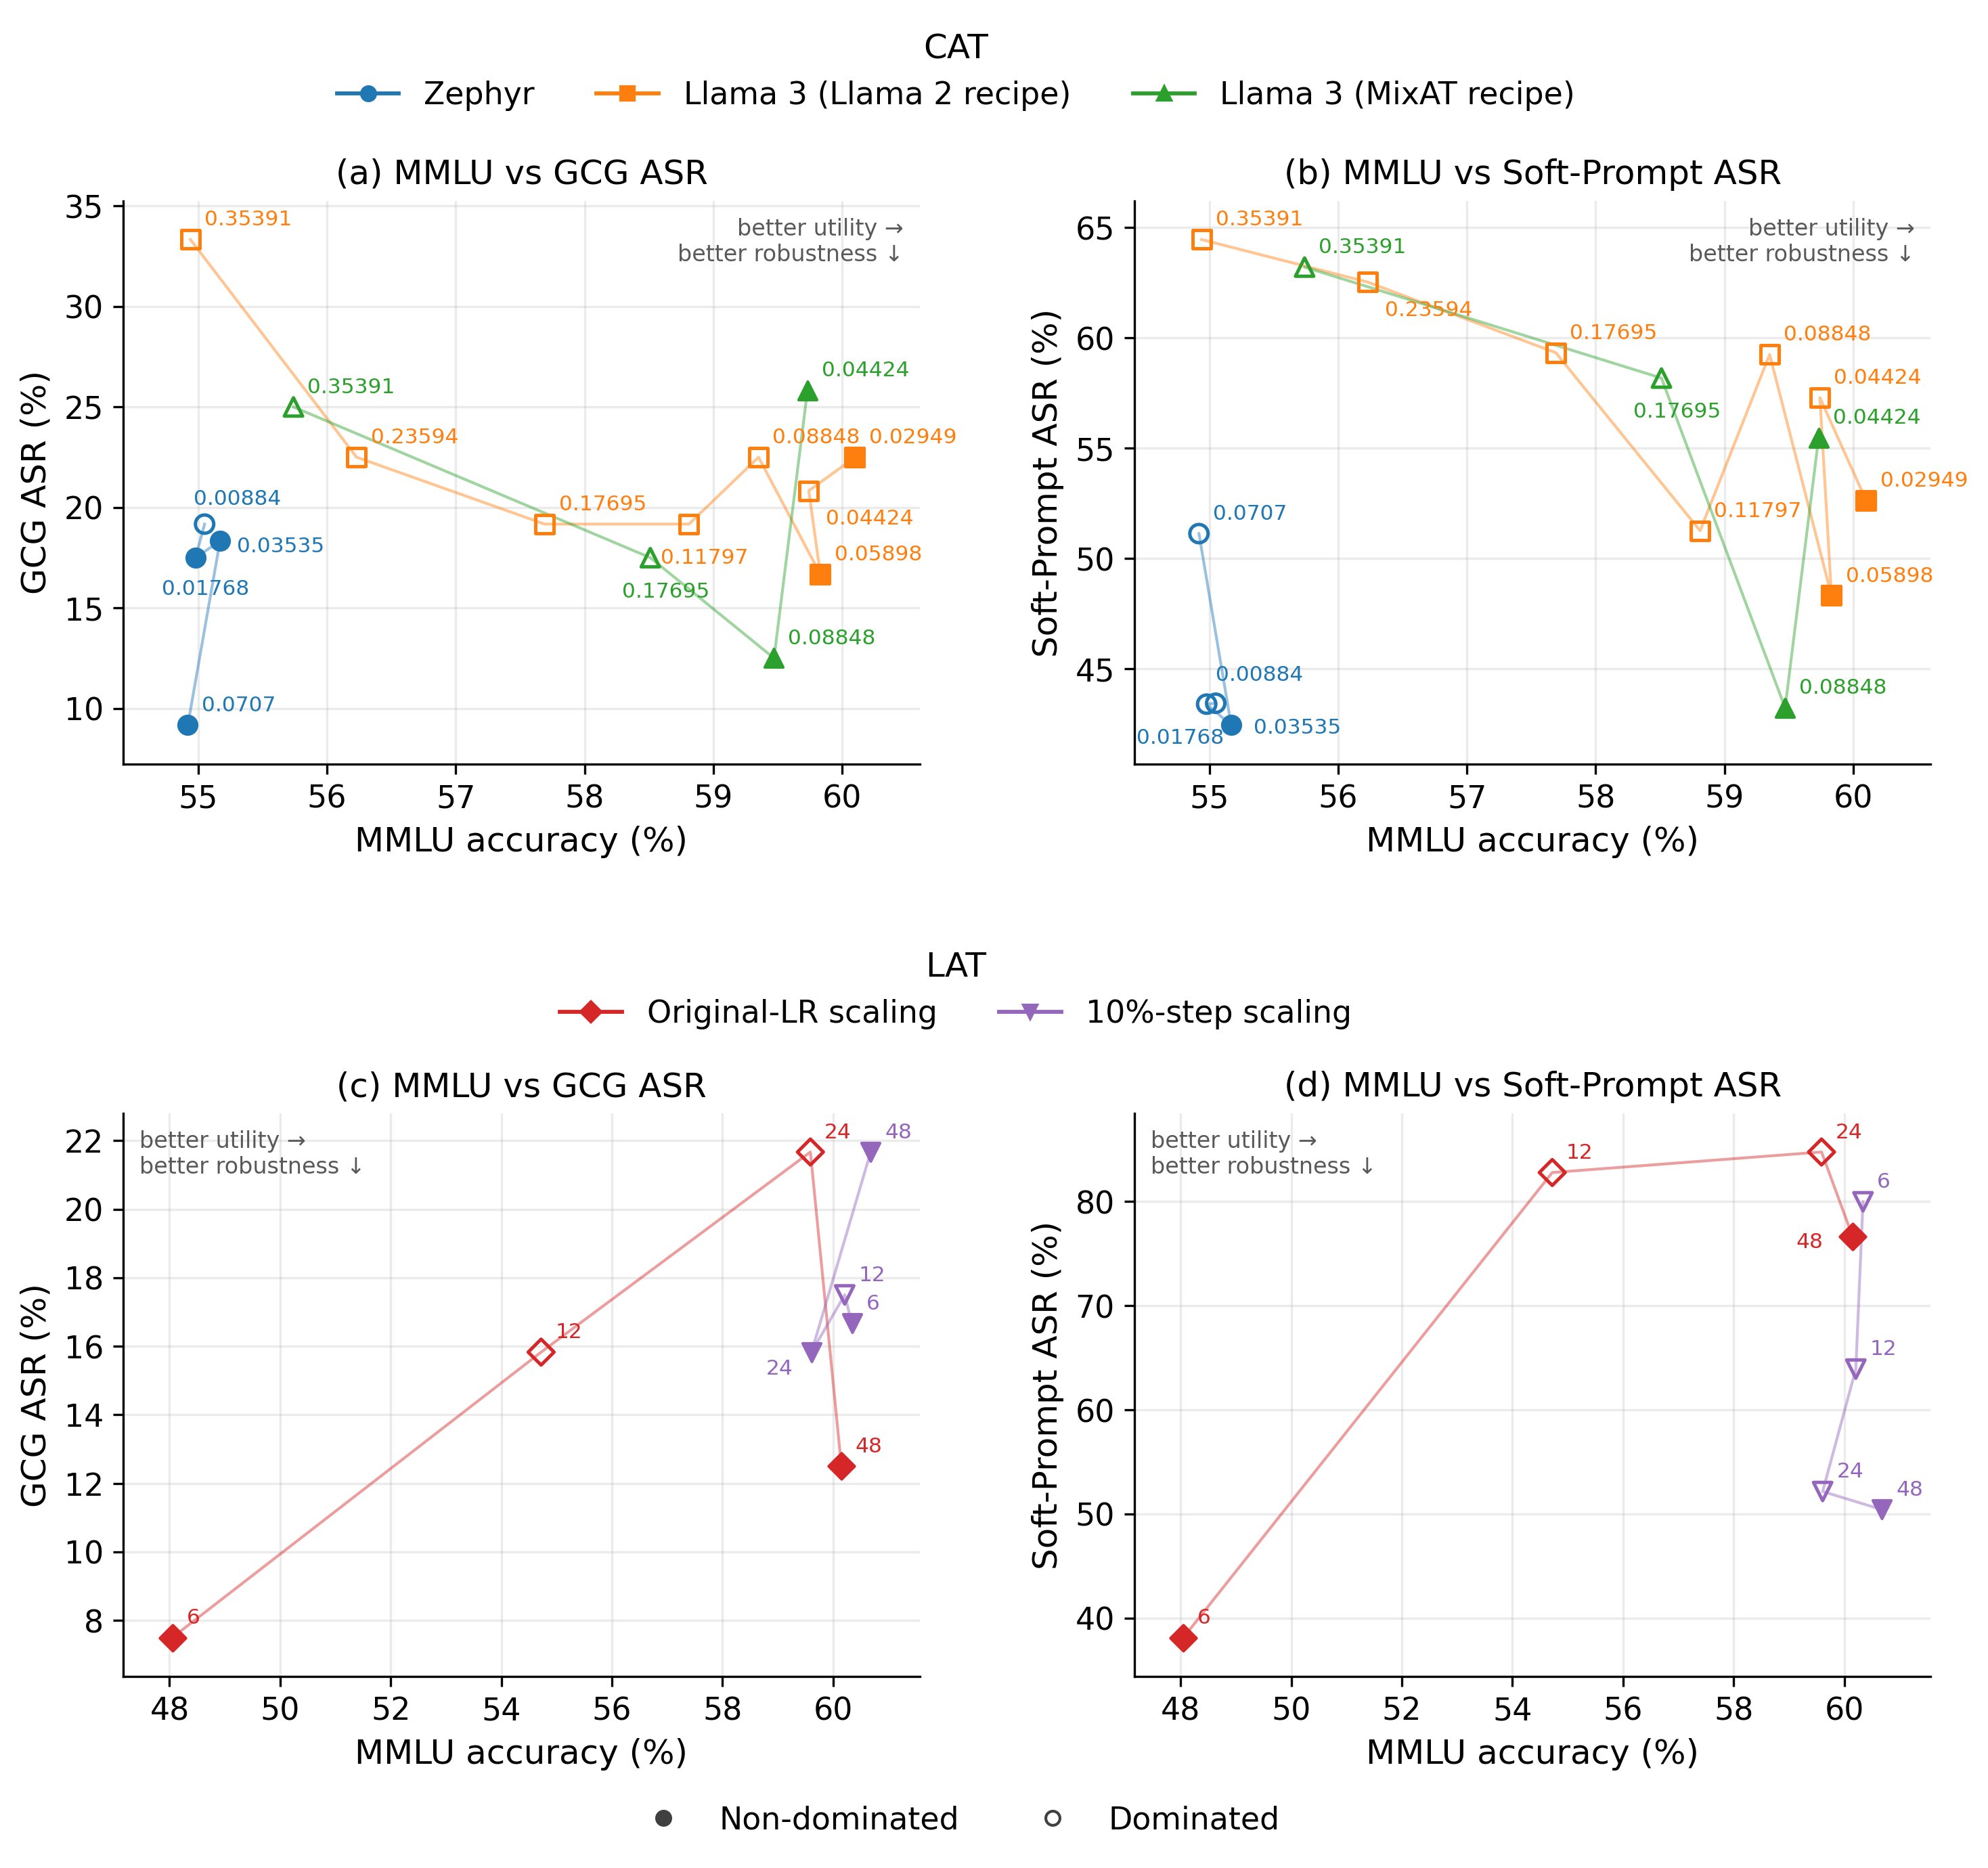

Python code for this plot:
from pathlib import Path

import matplotlib.pyplot as plt

from cat_lat_common import (
    add_row_legends,
    dominance_handles,
    make_figure,
    plot_tradeoff_panel,
    save_figure,
)


# =====================================================================
# Figure 3 -- Joint robustness-utility (MMLU for both methods)
#
#   (a) CAT MMLU vs GCG     (b) CAT MMLU vs Soft-Prompt
#   (c) LAT MMLU vs GCG     (d) LAT MMLU vs Soft-Prompt
# =====================================================================


# =====================================================================
# Annotation offsets
#
# Values are offsets in display points: (dx, dy).
# Key: (method, robustness_metric, series, epsilon)
# =====================================================================

ANNOTATION_OFFSETS = {
    # =========================================================
    # CAT -- GCG
    # =========================================================

    ("CAT", "GCG", "Zephyr", 0.00884): (-4, 7),
    ("CAT", "GCG", "Zephyr", 0.01768): (-12, -13),
    ("CAT", "GCG", "Zephyr", 0.03535): (6, -4),

    ("CAT", "GCG", "Llama 3 (Llama 2 recipe)", 0.04424): (6, -12),
    ("CAT", "GCG", "Llama 3 (Llama 2 recipe)", 0.11797): (-10, -14),

    ("CAT", "GCG", "Llama 3 (MixAT recipe)", 0.17695): (-10, -14),

    # =========================================================
    # CAT -- Soft-Prompt
    # =========================================================

    ("CAT", "Soft-Prompt", "Zephyr", 0.00884): (0, 8),
    ("CAT", "Soft-Prompt", "Zephyr", 0.01768): (-25, -14),
    ("CAT", "Soft-Prompt", "Zephyr", 0.03535): (8, -3),

    ("CAT", "Soft-Prompt", "Llama 3 (Llama 2 recipe)", 0.23594): (6, -12),

    ("CAT", "Soft-Prompt", "Llama 3 (MixAT recipe)", 0.17695): (-10, -14),

    # =========================================================
    # LAT
    # =========================================================

    ("LAT", "GCG", "10%-step scaling", 24.0): (-16, -8),

    ("LAT", "Soft-Prompt", "Original-LR scaling", 48.0): (-20, -4),
}

# Where the "better utility / better robustness" cue goes, so it does
# not cover points: CAT's upper-left is occupied, LAT's upper-right is.
CUE_POSITION = {
    "CAT": (0.98, "right"),
    "LAT": (0.02, "left"),
}


# =====================================================================
# Figure
# =====================================================================

fig, outer = make_figure(figsize=(10.0, 9.2), bottom=0.10)

axes = {
    (row, col): fig.add_subplot(outer[row, col])
    for row in range(2)
    for col in range(2)
}

PANELS = [
    ((0, 0), "CAT", "GCG", "a"),
    ((0, 1), "CAT", "Soft-Prompt", "b"),
    ((1, 0), "LAT", "GCG", "c"),
    ((1, 1), "LAT", "Soft-Prompt", "d"),
]

for pos, method, metric, label in PANELS:
    plot_tradeoff_panel(
        axes[pos],
        method,
        utility_metric="MMLU",
        robustness_metric=metric,
        panel_label=label,
        offsets=ANNOTATION_OFFSETS,
        cue=CUE_POSITION[method],
    )


# =====================================================================
# Legends
# =====================================================================

add_row_legends(fig, axes[(1, 0)])

fig.legend(
    handles=dominance_handles(),
    frameon=False,
    loc="lower center",
    bbox_to_anchor=(0.5, 0.0),
    ncol=2,
)


# =====================================================================
# Save
# =====================================================================

save_figure(
    fig,
    Path(__file__).resolve().parent,
    "tradeoff_MMLU_CAT_LAT",
)

plt.show()
